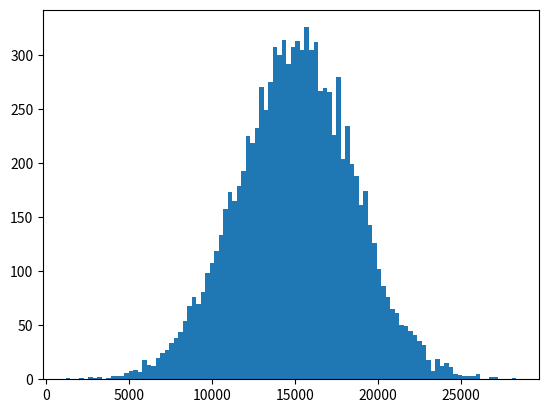

Python code for this plot:
#Continuous random variables
import scipy.stats as st
import matplotlib.pyplot as plt
import numpy as np

'''A person with a good credit rating has an average debt of $15,015.
Assume that the standard deviation is $3,540 and that the debt amounts are normally distributed.'''

mu = 15015
sd = 3540

'''What is the probability that the debt of a person with a good credit rating is greater than $18,000?'''
x = 18000
prob = 1 - st.norm.cdf(x, mu, sd)
print(f'The probability is {prob:.2%}'.format())
print()

'''That the debt of a person with a good credit rating is less than $10,000?'''
x = 10000
prob = st.norm.cdf(x, mu, sd)
print(f'The probability is {prob:.2%}'.format())
print()

'''That the debt of a person with a good credit rating is between $12,000 and $18,000?'''
x1,x2 = 12000, 18000
prob = st.norm.cdf(x2, mu, sd) - st.norm.cdf(x1, mu, sd)
print(f'The probability is {prob:.2%}'.format())
print()

'''That the debt of a person with a good credit rating is greater than $14,000?'''
x = 14000
prob = 1 - st.norm.cdf(x, mu, sd)
print(f'The probability is {prob:.2%}'.format())
print()

x = np.random.normal(mu, sd, 10000)
plt.hist(x, 100)
plt.show()
